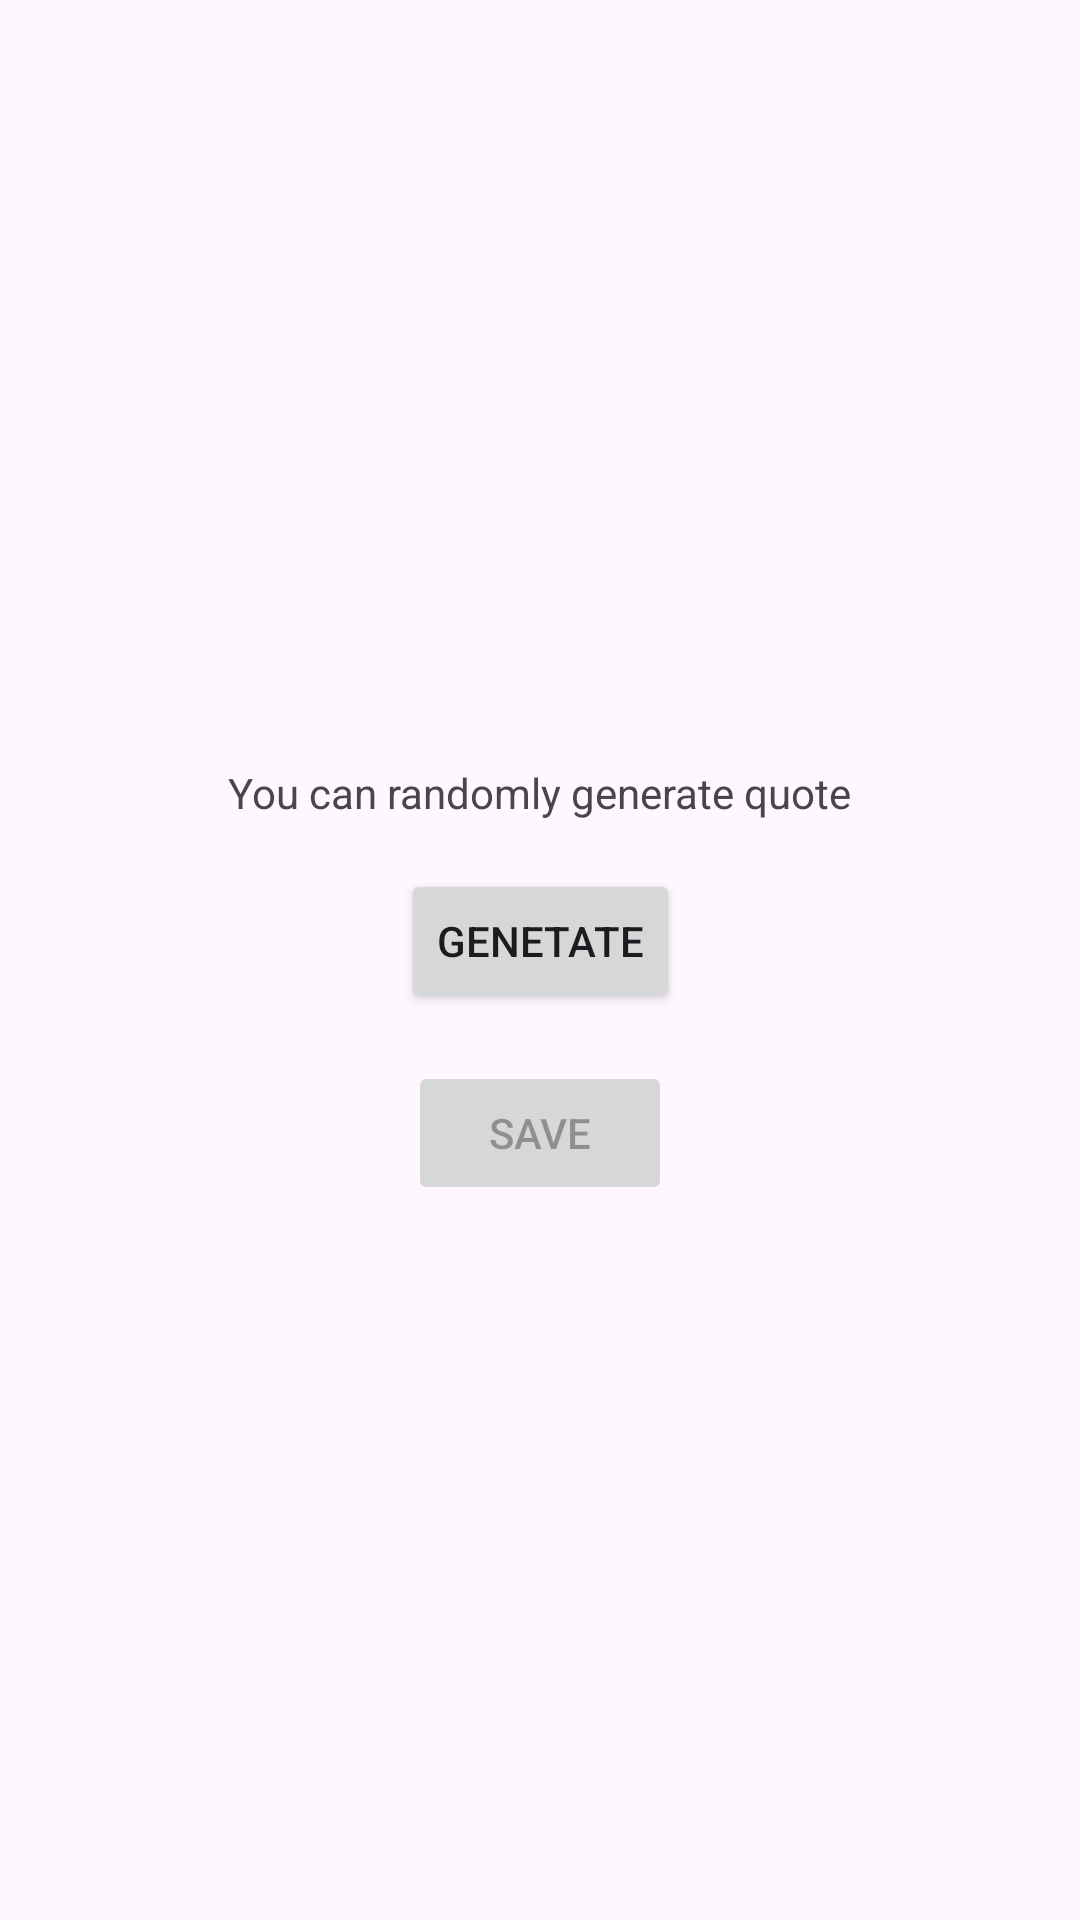

Reconstruct the res/layout file that produces this screen, plus the resources it refers to.
<!-- AndroidManifest.xml: application theme Theme.RandomAnimeQuotes -->
<!-- res/layout/fragment_get_quote.xml -->
<?xml version="1.0" encoding="utf-8"?>
<androidx.constraintlayout.widget.ConstraintLayout xmlns:android="http://schemas.android.com/apk/res/android"
    xmlns:app="http://schemas.android.com/apk/res-auto"
    xmlns:tools="http://schemas.android.com/tools"
    android:id="@+id/main"
    android:layout_width="match_parent"
    android:layout_height="match_parent"
    tools:context=".presentation.MainActivity">

    <TextView
        android:id="@+id/tvQuote"
        style="@style/TextViewBodyLargeStyle"
        android:layout_width="0dp"
        android:layout_height="wrap_content"
        android:layout_marginStart="16dp"
        android:layout_marginEnd="16dp"
        android:visibility="gone"
        app:layout_constraintBottom_toTopOf="@+id/tvCharacter"
        app:layout_constraintEnd_toEndOf="parent"
        app:layout_constraintStart_toStartOf="parent"
        app:layout_constraintTop_toTopOf="parent"
        app:layout_constraintVertical_chainStyle="packed" />

    <TextView
        android:id="@+id/tvCharacter"
        style="@style/TextViewTitleMediumStyle"
        android:layout_width="wrap_content"
        android:layout_height="wrap_content"
        android:layout_marginStart="16dp"
        android:layout_marginTop="16dp"
        android:layout_marginEnd="16dp"
        android:visibility="gone"
        app:layout_constraintBottom_toTopOf="@+id/tvAnime"
        app:layout_constraintEnd_toEndOf="parent"
        app:layout_constraintStart_toStartOf="parent"
        app:layout_constraintTop_toBottomOf="@+id/tvQuote"
        app:layout_constraintVertical_chainStyle="packed" />

    <TextView
        android:id="@+id/tvAnime"
        style="@style/TextViewLabelLargeStyle"
        android:layout_width="wrap_content"
        android:layout_height="wrap_content"
        android:layout_marginStart="16dp"
        android:layout_marginTop="16dp"
        android:layout_marginEnd="16dp"
        android:visibility="gone"
        app:layout_constraintBottom_toTopOf="@+id/tvDescription"
        app:layout_constraintEnd_toEndOf="parent"
        app:layout_constraintStart_toStartOf="parent"
        app:layout_constraintTop_toBottomOf="@+id/tvCharacter"
        app:layout_constraintVertical_chainStyle="packed" />

    <TextView
        android:id="@+id/tvDescription"
        android:layout_width="wrap_content"
        android:layout_height="wrap_content"
        android:layout_marginStart="16dp"
        android:layout_marginTop="16dp"
        android:layout_marginEnd="16dp"
        android:text="You can randomly generate quote"
        android:visibility="visible"
        app:layout_constraintBottom_toTopOf="@+id/bGetNewQuote"
        app:layout_constraintEnd_toEndOf="parent"
        app:layout_constraintStart_toStartOf="parent"
        app:layout_constraintTop_toBottomOf="@+id/tvAnime"
        app:layout_constraintVertical_chainStyle="packed" />

    <Button
        android:id="@+id/bAdd"
        android:layout_width="wrap_content"
        android:layout_height="wrap_content"
        android:layout_marginTop="16dp"
        android:enabled="false"
        android:text="Save"
        app:layout_constraintBottom_toBottomOf="parent"
        app:layout_constraintEnd_toEndOf="parent"
        app:layout_constraintStart_toStartOf="parent"
        app:layout_constraintTop_toBottomOf="@+id/bGetNewQuote"
        app:layout_constraintVertical_chainStyle="packed" />

    <Button
        android:id="@+id/bGetNewQuote"
        android:layout_width="wrap_content"
        android:layout_height="wrap_content"
        android:layout_marginTop="16dp"
        android:text="Genetate"
        app:layout_constraintBottom_toTopOf="@+id/bAdd"
        app:layout_constraintEnd_toEndOf="parent"
        app:layout_constraintStart_toStartOf="parent"
        app:layout_constraintTop_toBottomOf="@+id/tvDescription"
        app:layout_constraintVertical_chainStyle="packed" />

    <ImageButton
        android:id="@+id/iBSaved"
        android:layout_width="wrap_content"
        android:layout_height="wrap_content"
        android:layout_marginTop="16dp"
        android:layout_marginEnd="16dp"
        android:backgroundTint="#00FFFFFF"
        app:layout_constraintEnd_toEndOf="parent"
        app:layout_constraintTop_toTopOf="parent"
        app:srcCompat="@drawable/ic_bookmark" />

</androidx.constraintlayout.widget.ConstraintLayout>
<!-- resources referenced by this layout -->
<resources>
  <style name="TextViewBodyLargeStyle" parent="TextAppearance.AppCompat">
          <item name="android:fontFamily">sans-serif</item>
          <item name="android:textSize">16sp</item>
          <item name="android:letterSpacing">0.05</item>
      </style>
  <style name="TextViewLabelLargeStyle" parent="TextAppearance.AppCompat">
          <item name="android:fontFamily">sans-serif-medium</item>
          <item name="android:textSize">14sp</item>
          <item name="android:letterSpacing">0.01</item>
      </style>
  <style name="TextViewTitleMediumStyle" parent="TextAppearance.AppCompat">
          <item name="android:fontFamily">sans-serif-medium</item>
          <item name="android:textSize">16sp</item>
          <item name="android:letterSpacing">0.015</item>
      </style>
  <style name="Theme.RandomAnimeQuotes" parent="Base.Theme.RandomAnimeQuotes" />
  <style name="Base.Theme.RandomAnimeQuotes" parent="Theme.Material3.DayNight.NoActionBar">
          
          
      </style>
</resources>
